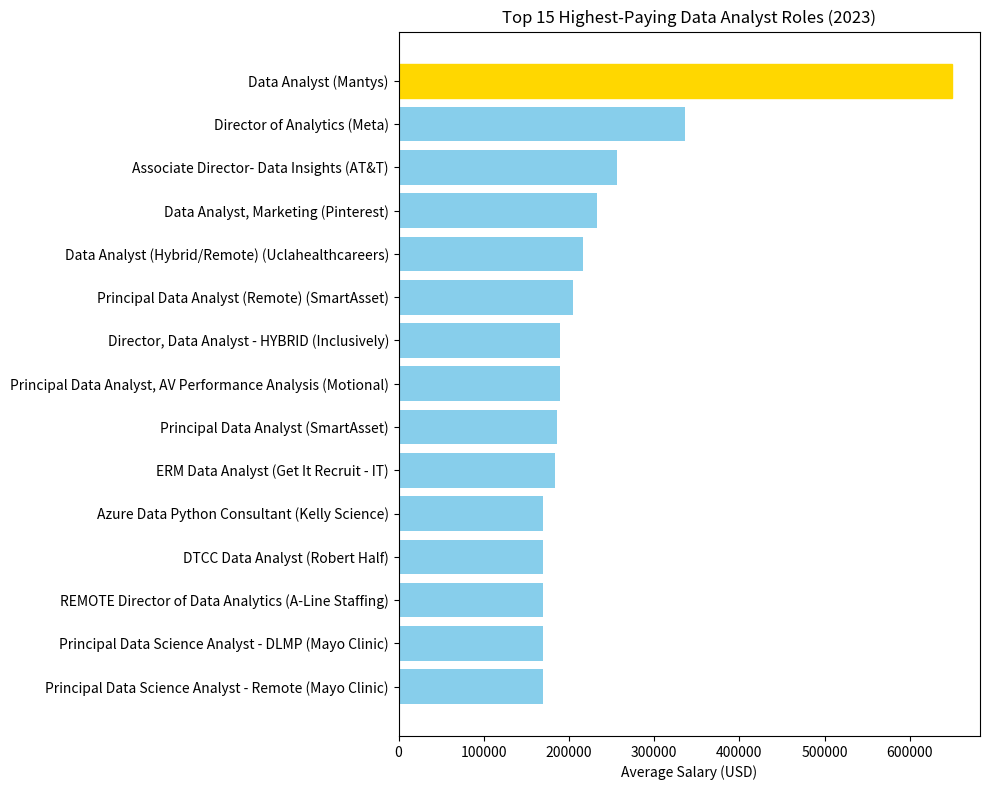

Here is the Python script that generated this plot:
import pandas as pd
import matplotlib.pyplot as plt

# Load data into a DataFrame
data = [
    {"job_title": "Data Analyst", "company_name": "Mantys", "salary_year_avg": 650000.0},
    {"job_title": "Director of Analytics", "company_name": "Meta", "salary_year_avg": 336500.0},
    {"job_title": "Associate Director- Data Insights", "company_name": "AT&T", "salary_year_avg": 255829.5},
    {"job_title": "Data Analyst, Marketing", "company_name": "Pinterest", "salary_year_avg": 232423.0},
    {"job_title": "Data Analyst (Hybrid/Remote)", "company_name": "Uclahealthcareers", "salary_year_avg": 217000.0},
    {"job_title": "Principal Data Analyst (Remote)", "company_name": "SmartAsset", "salary_year_avg": 205000.0},
    {"job_title": "Director, Data Analyst - HYBRID", "company_name": "Inclusively", "salary_year_avg": 189309.0},
    {"job_title": "Principal Data Analyst, AV Performance Analysis", "company_name": "Motional", "salary_year_avg": 189000.0},
    {"job_title": "Principal Data Analyst", "company_name": "SmartAsset", "salary_year_avg": 186000.0},
    {"job_title": "ERM Data Analyst", "company_name": "Get It Recruit - IT", "salary_year_avg": 184000.0},
    {"job_title": "REMOTE Director of Data Analytics", "company_name": "A-Line Staffing", "salary_year_avg": 170000.0},
    {"job_title": "DTCC Data Analyst", "company_name": "Robert Half", "salary_year_avg": 170000.0},
    {"job_title": "Azure Data Python Consultant", "company_name": "Kelly Science", "salary_year_avg": 170000.0},
    {"job_title": "Principal Data Science Analyst - DLMP", "company_name": "Mayo Clinic", "salary_year_avg": 169686.0},
    {"job_title": "Principal Data Science Analyst - Remote", "company_name": "Mayo Clinic", "salary_year_avg": 169322.0}
]

df = pd.DataFrame(data)

# Combine job title + company name for readability
df['label'] = df['job_title'] + " (" + df['company_name'] + ")"

# Sort by salary
df = df.sort_values(by='salary_year_avg', ascending=True)

# Plot
plt.figure(figsize=(10,8))
barlist=plt.barh(df['label'], df['salary_year_avg'], color=('skyblue'))
barlist[14].set_color('gold')
plt.title("Top 15 Highest-Paying Data Analyst Roles (2023)")
plt.xlabel("Average Salary (USD)")
plt.ylabel("")
plt.tight_layout()
plt.show()